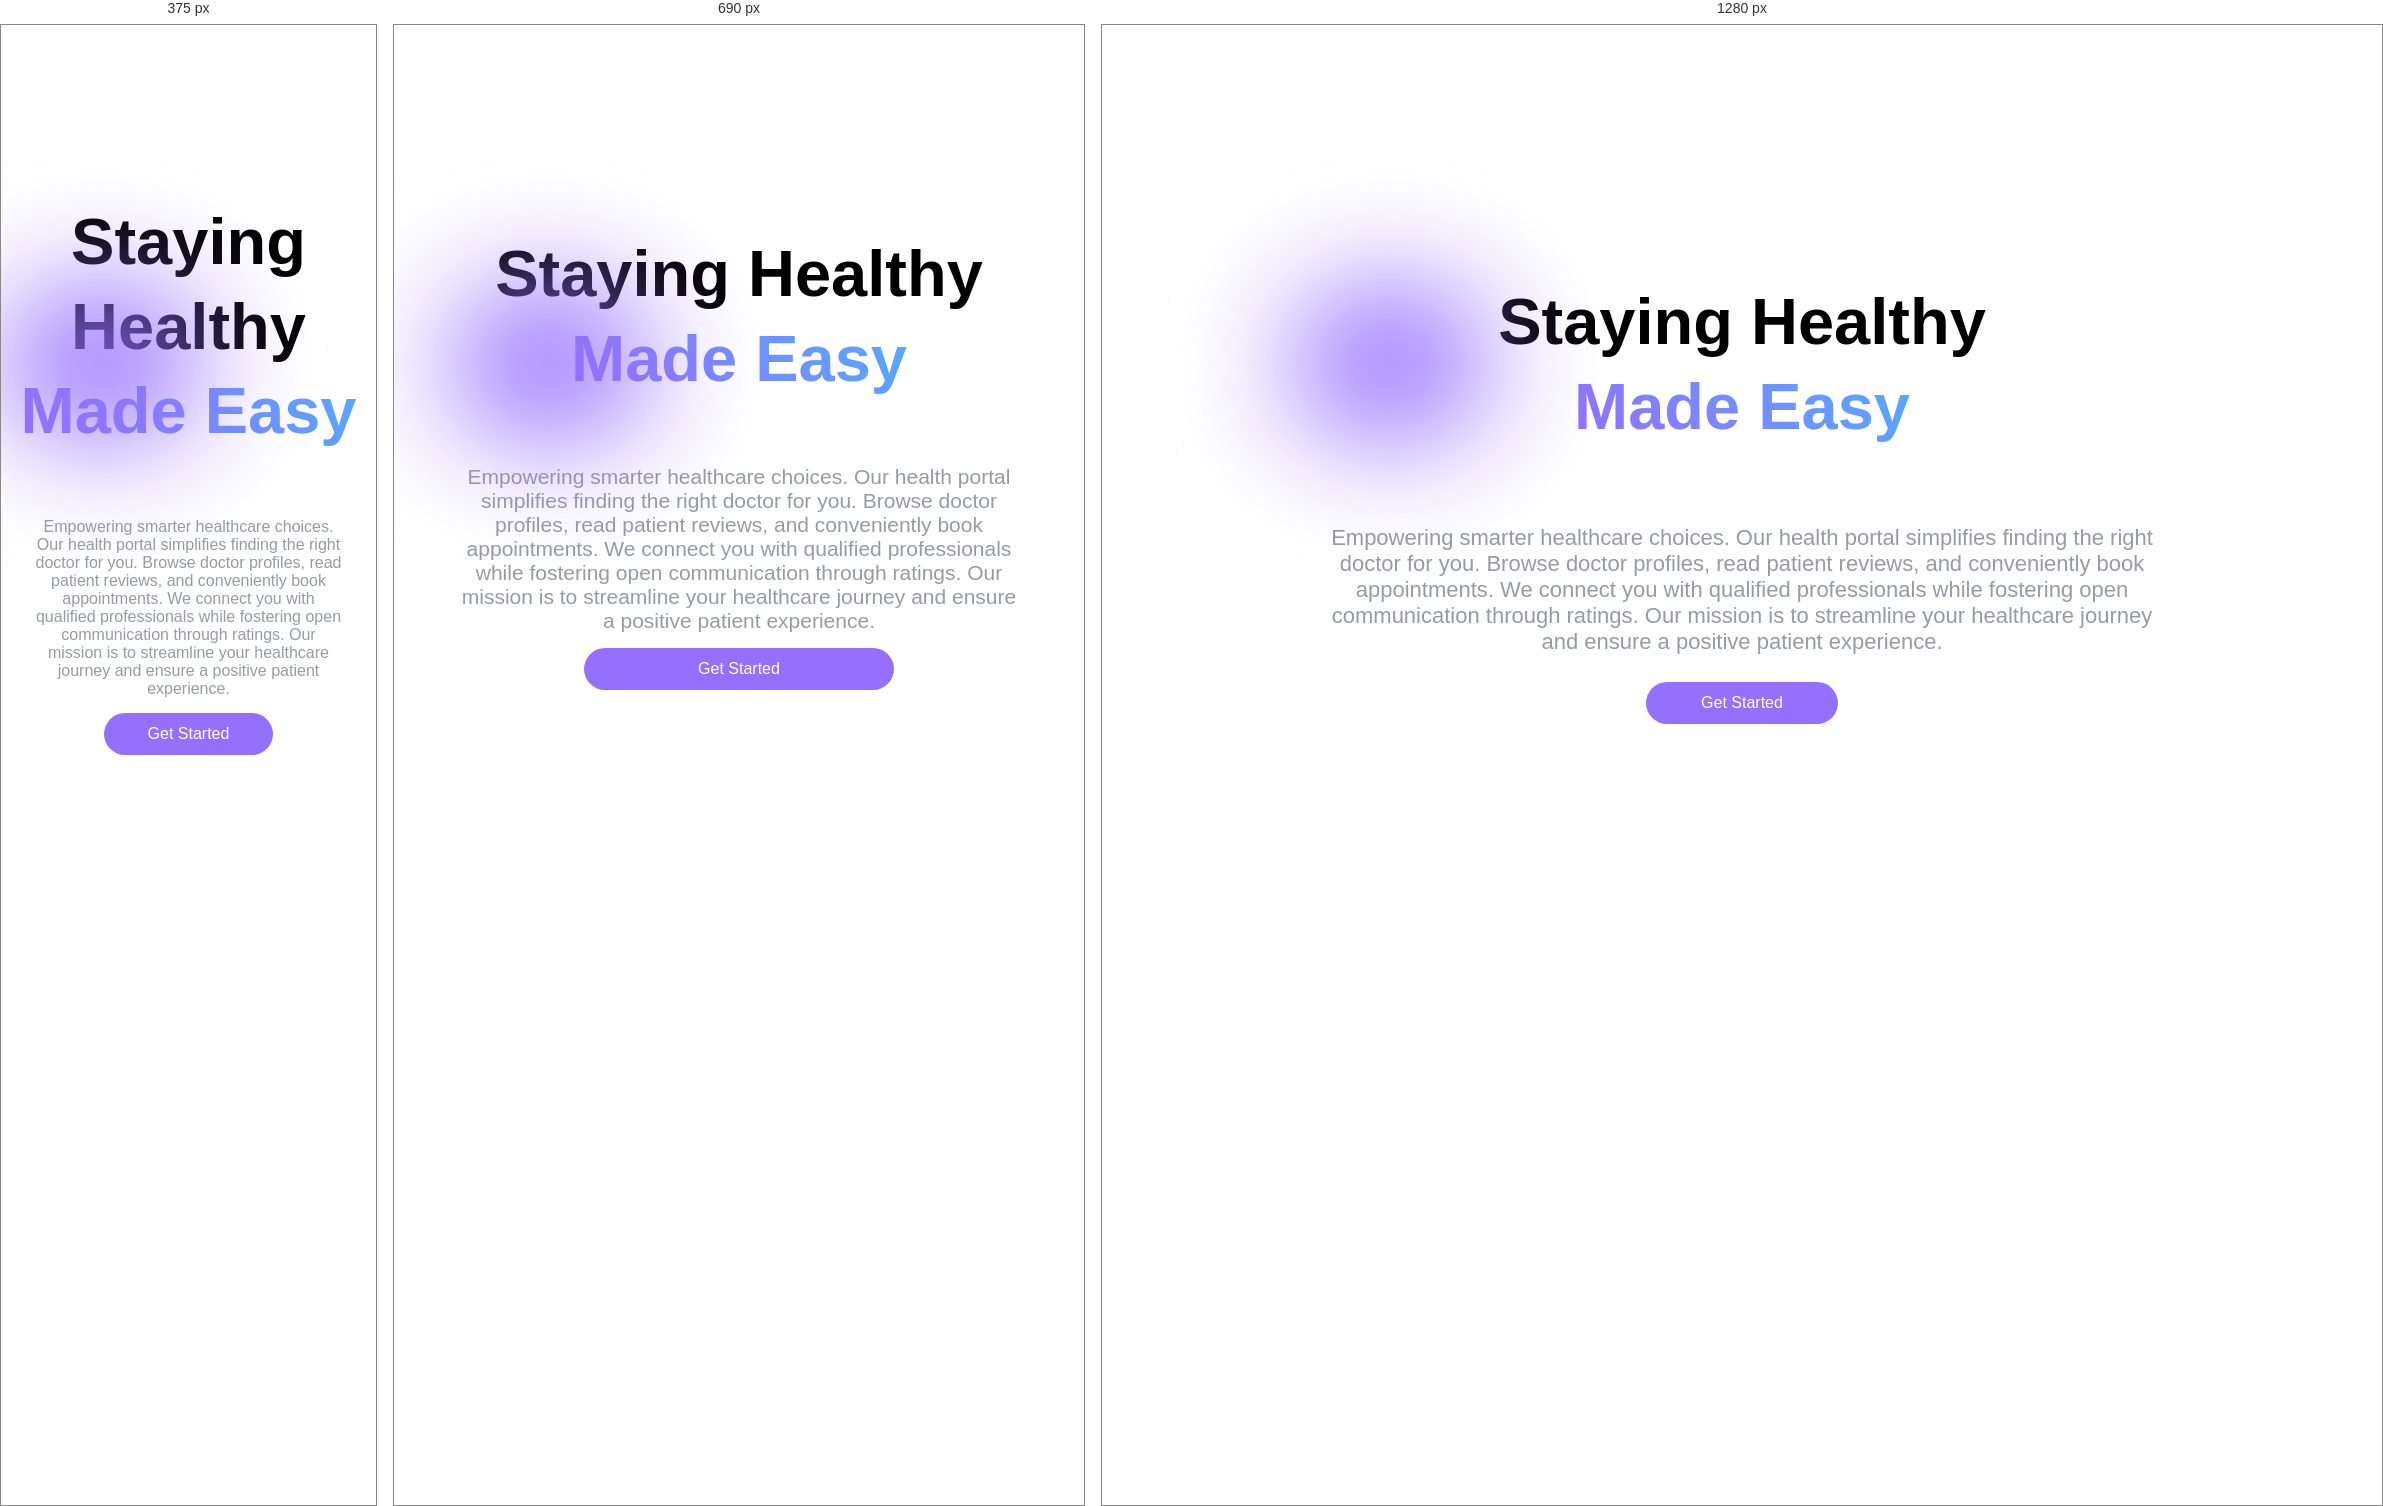
Rendered at 375 px, 690 px and 1280 px, left to right.

<!-- file: LandingPage.html -->
<!DOCTYPE html>
<html lang="en">
  <head>
    <meta charset="UTF-8" />
    <meta name="viewport" content="width=device-width, initial-scale=1.0" />
    <title>Landing Page</title>
    <link rel="preconnect" href="https://fonts.googleapis.com" />
    <link rel="preconnect" href="https://fonts.gstatic.com" crossorigin />
    <link
      href="https://fonts.googleapis.com/css2?family=Poppins:wght@100;200;300;400;500;600;700;800;900&display=swap"
      rel="stylesheet"
    />
    <link
      rel="stylesheet"
      href="https://maxcdn.bootstrapcdn.com/font-awesome/4.4.0/css/font-awesome.min.css"
    />
    <link rel="stylesheet" href="./LandingPage.css" />
  </head>
  <body>
    <section class="hero-section">
      <div>
        <div data-aos="fade-up" class="flex-hero">
          <h1>
            Staying Healthy<br />
            <span class="text-gradient"> Made Easy </span>
          </h1>
          <div class="blob-cont">
            <div class="purple blob"></div>
          </div>
          <div class="blob-cont">
            <div class="purple1 blob"></div>
          </div>
          <h4>
            Empowering smarter healthcare choices. Our health portal simplifies
            finding the right doctor for you. Browse doctor profiles, read
            patient reviews, and conveniently book appointments. We connect you
            with qualified professionals while fostering open communication
            through ratings. Our mission is to streamline your healthcare
            journey and ensure a positive patient experience.
          </h4>
          <a href="#services">
            <button class="button">Get Started</button>
          </a>
        </div>
      </div>
    </section>
  </body>
</html>


/* @media block from LandingPage.css */
@media screen and (max-width:980px) {
    .hero-section h1 {
        text-align: center;
    }
    .hero-section {
        padding-top: 12rem;
    }
    .hero-section h4 {
        font-size: 21px;
        text-align: center;
        padding: 0px 4rem;
    }
    .image {
        width: 500px;
    }
    .hero-section .button{
        margin-top:15px;
        width: 45%;
    }
    
}

/* @media block from LandingPage.css */
@media screen and (max-width:400px) {
    .hero-section h1 {
        font-size: 35px;
    }

    .hero-section {
        padding-top: 10rem;
    }
    .hero-section h4 {
        font-size: 16px;
        padding: 0px 2rem;
    }

}